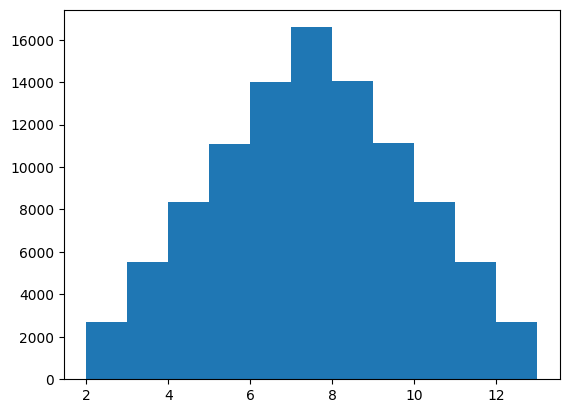

Recreate this plot in Python. (Note: this script raises an exception after producing the figure.)
"""
[redacted]
    功能：模拟掷骰子
    版本：v4.0
    日期：2019/1/16
    功能：
        v2.0：模拟掷两个骰子
        v3.0：结果可视化
        v4.0: 直方图表示
"""
import random
import matplotlib.pyplot as plt

# 解决中文显示问题
plt.rcParams['font.sans-serif'] = ['SimHei']
plt.rcParams['axes.unicode_minus'] = False


def roll_dice():
    """
        模拟掷骰子
    """
    roll = random.randint(1, 6)
    return roll


def main():
    """
        主函数
    """
    total_times = 100000


    # 记录骰子的结果
    roll_list = []

    for i in range(total_times):
        roll1 = roll_dice()
        roll2 = roll_dice()
        roll_list.append(roll1 + roll2)


    #  数据可视化
    plt.hist(roll_list, bins=range(2, 14),normed=1, edgecolor='black' ,linewidth=1)
    plt.title('骰子点数统计')
    plt.xlabel('点数')
    plt.ylabel('出现次数')
    plt.show()


if __name__ == '__main__':
    main()